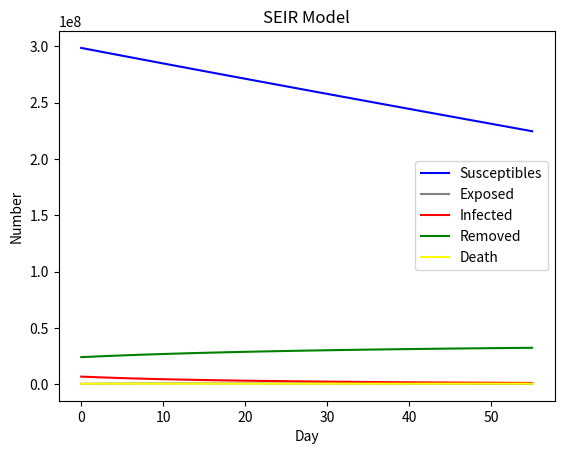

Write the Python code that produced this figure.
# -*- coding: utf-8 -*-
"""
Created on Sat May  1 11:52:55 2021
未注射疫苗的状态
[redacted]
"""
#截至目前已确诊人数103626，累计死亡4857
import numpy as np
import matplotlib.pyplot as plt
import scipy.integrate as spi
N = 330000000      #美国人口
E_0 = 500000
I_0 = 6870977
R_0 = 24122758
D_0 = 570306
A_0 = 73431460
S_0 = N - E_0 - I_0 - R_0
eps = 0  #无症状自愈率
# r2 * beta2 = 2
eta = 1*0.1  # 转化为I后没有隔离的比例
beta1 = 0.003 # 真实数据拟合得出---传染率
beta2 = 0.0008  # 潜伏期的传染率
sigma = 1/14         # 1/14, 潜伏期的倒数  潜伏期内发病的概率
gamma = 0.05        #    治愈的概率
gamma2 = 0.00025   #死亡率
zeta=1300000 #接种速率
r=  40     # 政府干预措施决定
T = 55
cnt=0
#ode求解
INI = [S_0, E_0, I_0, R_0 ,D_0,A_0]
def SEIR(inivalue, t):
    X = inivalue
    Y = np.zeros(6)
    global eta
    global beta1
    global beta2
    global zeta
    global cnt
    #S
    Y[0] = - (r * beta1 * X[0] * eta * X[2]) / (N - X[4] - (1 - eta) * X[2]) - (r * beta2 * X[0] *  X[1]) / (
                    N - X[4] - (1 - eta) * X[2]) - zeta * X[0] / (X[0] + X[1])
        # E数量
    Y[1] = (r * beta1 * X[0] * eta * X[2]) / (N - X[4] - (1 - eta) * X[2]) + (r * beta2 * X[0] *  X[1]) / (
                    N - X[4] - (1 - eta) * X[2]) - sigma * X[1] - eps * X[1] - zeta * X[1] / (X[0] + X[1])
        # I数量
    Y[2] = sigma * X[1] - gamma * X[2] - gamma2 * X[2] + zeta * X[1] / (X[0] + X[1])
        # R数量
    Y[3] = gamma * X[2] + eps * X[1]
        # D
    Y[4] = gamma2 * X[2]
        # A 接种人数
    Y[5] = zeta * X[0] / (X[0] + X[1])  # 考虑到注射疫苗前需要核算检测
    # if sigma * X[1] - gamma * X[2] - gamma2 * X[2] + zeta * X[1] / (X[0] + X[1])>100:
    #     eta=0.5
    #     beta1 = 0.78735*0.05  # 真实数据拟合得出---传染率
    #     beta2 = 0.15747*0.05 # 潜伏期的传染率
    if X[0]<40000000:#老人与小孩不宜接种
        zeta=0
    return Y

T_range = np.arange(0, T+1)
Res = spi.odeint(SEIR, INI, T_range)
S_t = Res[:, 0]
E_t = Res[:, 1]
I_t = Res[:, 2]
R_t = Res[:, 3]
D_t = Res[:, 4]
A_t = Res[:, 5]
for i in range(T):
    if sigma*(E_t[i+1]-E_t[i])>100:
        print(i)
        print(D_t[i])
        break
print(max(R_t))
print(max(D_t))
print(max(A_t))
plt.plot(S_t, color='blue', label='Susceptibles')#, marker='.')
plt.plot(E_t, color='grey', label='Exposed')
plt.plot(I_t, color='red', label='Infected')
plt.plot(R_t, color='green', label='Removed')
plt.plot(D_t,color='yellow',label='Death')
plt.xlabel('Day')
plt.ylabel('Number')
plt.title('SEIR Model')
plt.legend()
plt.show()